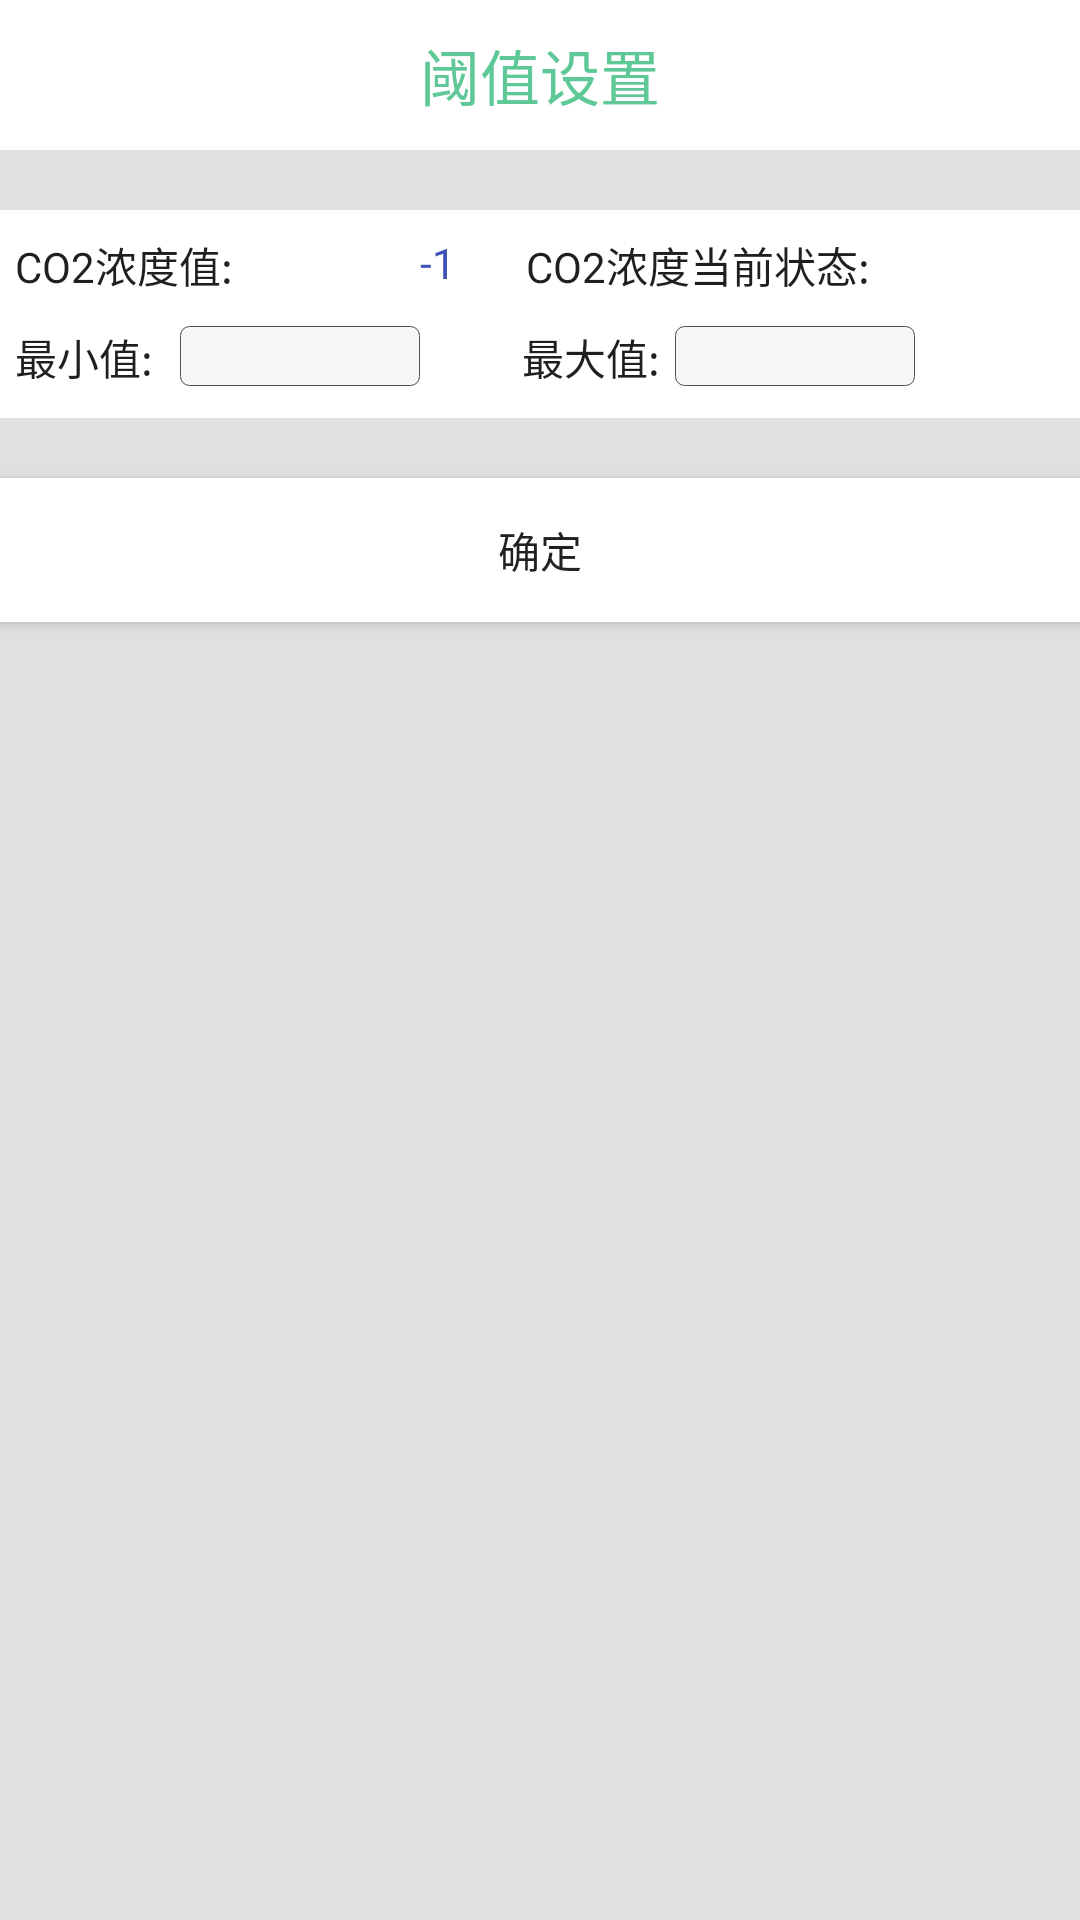

Write the Android layout XML for this screen, with the resource values it uses.
<!-- AndroidManifest.xml: application theme AppTheme -->
<!-- res/layout/activity_co2.xml -->
<?xml version="1.0" encoding="utf-8"?>
<LinearLayout xmlns:android="http://schemas.android.com/apk/res/android"
    xmlns:tools="http://schemas.android.com/tools"
    android:layout_width="match_parent"
    android:layout_height="match_parent"
    android:background="@color/my"
    android:orientation="vertical"
    tools:context="shoudong.Co2">

    <RelativeLayout
        android:layout_width="match_parent"
        android:layout_height="wrap_content"
        android:background="@color/red">
        <ImageView
            android:id="@+id/co2_exit"
            android:layout_width="wrap_content"
            android:layout_height="wrap_content"
            android:layout_centerVertical="true"
            android:layout_marginLeft="8dp"
            android:background="@mipmap/fanhuianniu" />
        <TextView
            android:layout_width="match_parent"
            android:layout_height="50dp"
            android:gravity="center"
            android:text="阈值设置"
            android:textColor="@color/main0"
            android:textSize="20sp" />
    </RelativeLayout>

    <RelativeLayout
        android:layout_marginTop="20dp"
        android:background="@color/red"
        android:layout_width="match_parent"
        android:layout_height="wrap_content">

        <TextView
            android:text="CO2浓度值:"
            android:layout_marginTop="8dp"
            android:layout_marginLeft="5dp"
            android:textColor="@color/bantou"
            android:layout_width="wrap_content"
            android:layout_height="wrap_content" />
        <TextView
            android:text="-1"
            android:layout_marginTop="8dp"
            android:layout_marginLeft="140dp"
            android:textColor="@color/colorPrimary"
            android:layout_width="wrap_content"
            android:layout_height="wrap_content" />

        <TextView
            android:text="CO2浓度当前状态:"
            android:layout_marginTop="8dp"
            android:layout_alignParentRight="true"
            android:layout_marginRight="70dp"
            android:textColor="@color/bantou"
            android:layout_width="wrap_content"
            android:layout_height="wrap_content" />
        <ImageView
            android:background="@mipmap/p1"
            android:layout_alignParentRight="true"
            android:id="@+id/co2_iv"
            android:layout_width="wrap_content"
            android:layout_height="wrap_content" />
    </RelativeLayout>

    <RelativeLayout
        android:background="@color/red"
        android:layout_width="match_parent"
        android:layout_height="wrap_content">
        <TextView
            android:layout_marginTop="10dp"
            android:text="最小值:"
            android:layout_marginLeft="5dp"
            android:layout_marginBottom="10dp"
            android:textColor="@color/bantou"
            android:layout_width="wrap_content"
            android:layout_height="wrap_content" />
        <EditText
            android:id="@+id/co2_edtmin"
            android:background="@drawable/edt"
            android:layout_marginLeft="60dp"
            android:layout_marginTop="10dp"
            android:layout_width="80dp"
            android:layout_height="20dp" />
        <TextView
            android:layout_alignParentRight="true"
            android:layout_marginTop="10dp"
            android:text="最大值:"
            android:layout_marginRight="140dp"
            android:layout_marginBottom="10dp"
            android:textColor="@color/bantou"
            android:layout_width="wrap_content"
            android:layout_height="wrap_content" />
        <EditText
            android:id="@+id/co2_edtmax"
            android:background="@drawable/edt"
            android:layout_alignParentRight="true"
            android:layout_marginRight="55dp"
            android:layout_marginTop="10dp"
            android:layout_width="80dp"
            android:layout_height="20dp" />
    </RelativeLayout>

    <Button
        android:text="确定"
        android:id="@+id/co2_btn"
        android:layout_marginTop="20dp"
        android:background="@color/red"
        android:layout_width="match_parent"
        android:layout_height="wrap_content" />

</LinearLayout>
<!-- resources referenced by this layout -->
<resources>
  <color name="bantou">#e0000000</color>
      -
  <color name="colorPrimary">#3F51B5</color>
  <color name="main0">#5FC897</color>
  <color name="my">#e0e0e0</color>
  <color name="red">#ffffff</color>
  <!-- drawable edt (drawable) -->
  <?xml version="1.0" encoding="utf-8"?>
  <layer-list xmlns:android="http://schemas.android.com/apk/res/android">
      <item>
          <shape xmlns:android="http://schemas.android.com/apk/res/android"
              android:shape="rectangle">
              <solid android:color="#f6f6f6" />
              <corners android:radius="3dip" />
              <stroke
                  android:width="0.5px"
                  android:color="#505050" />
          </shape>
      </item>
  </layer-list>
  <style name="AppTheme" parent="Theme.AppCompat.Light.NoActionBar">
          
          <item name="colorPrimary">@color/colorPrimary</item>
          <item name="colorPrimaryDark">@color/colorPrimaryDark</item>
          <item name="colorAccent">@color/colorAccent</item>
      </style>
  <color name="colorPrimaryDark">#303F9F</color>
  <color name="colorAccent">#FF4081</color>
</resources>
